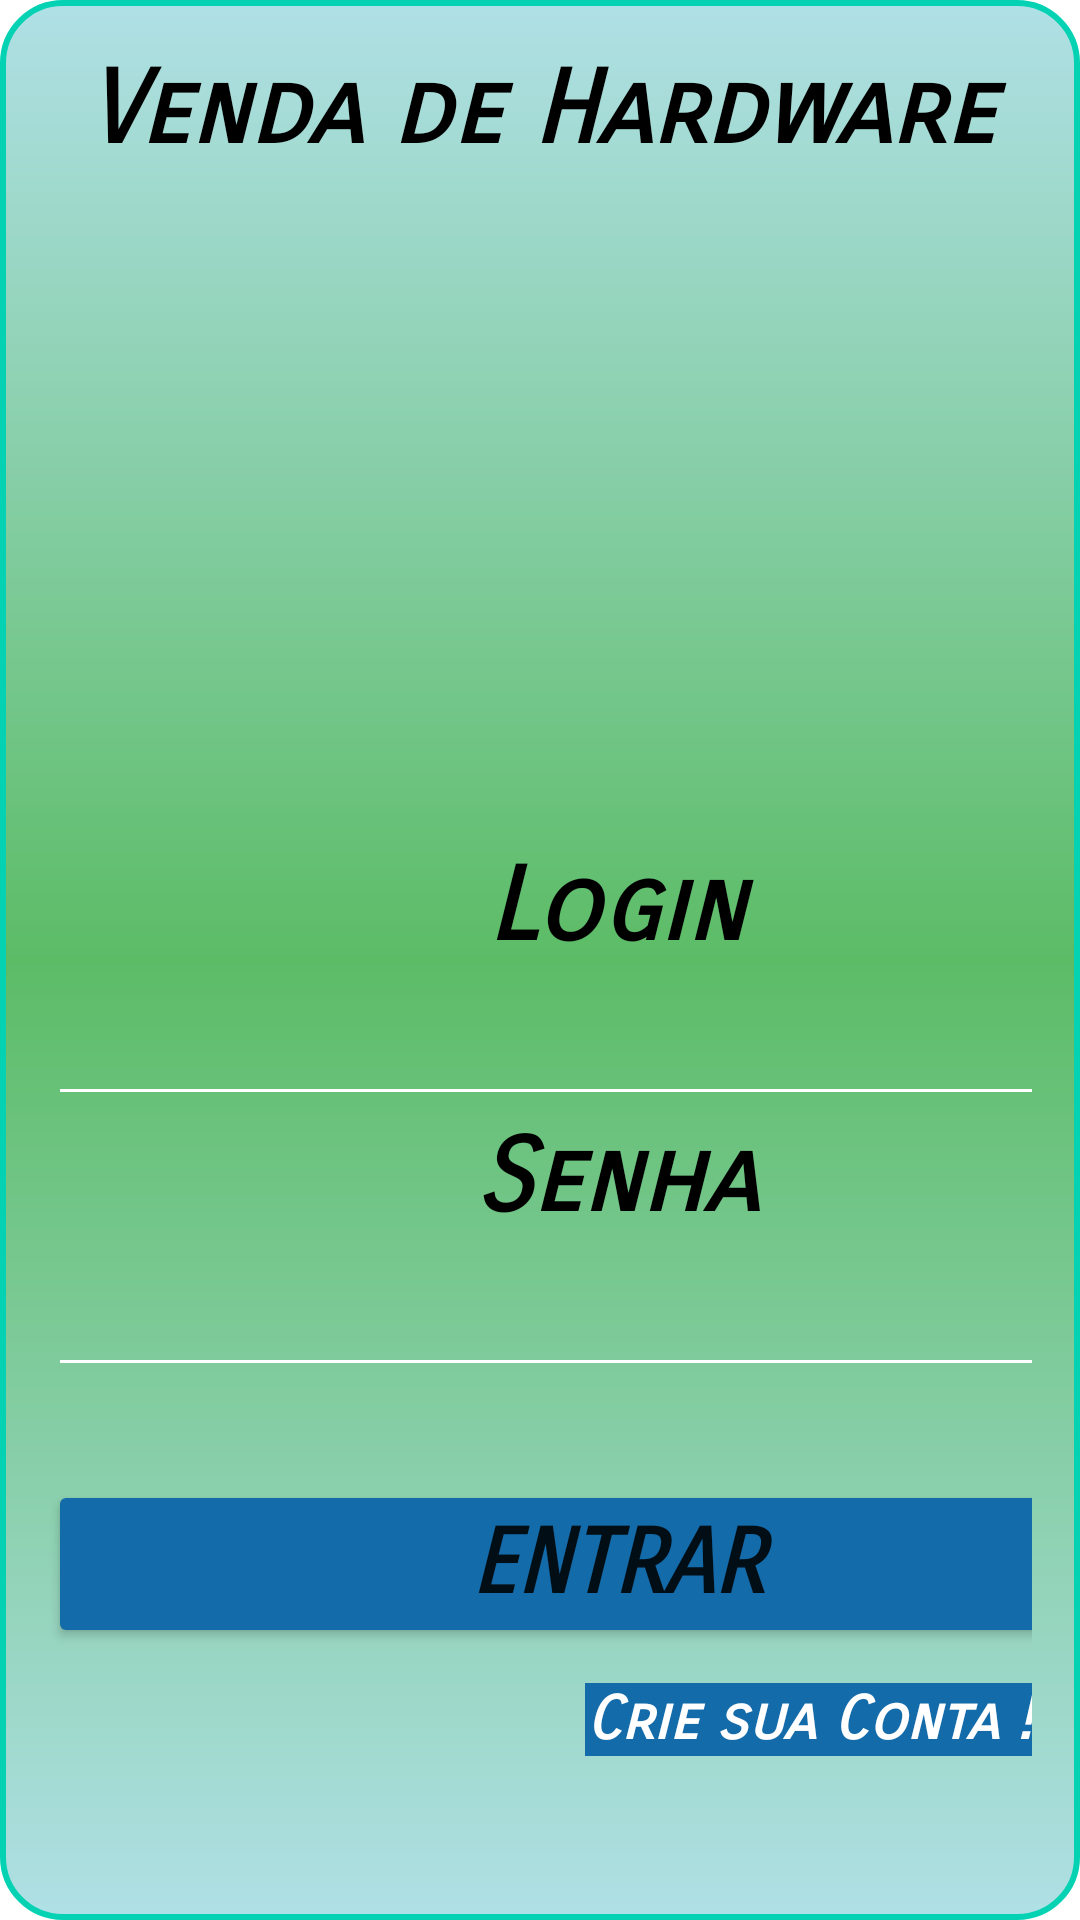

Reconstruct the res/layout file that produces this screen, plus the resources it refers to.
<!-- AndroidManifest.xml: application theme Theme.VendaHardware -->
<!-- res/layout/activity_main.xml -->
<?xml version="1.0" encoding="utf-8"?>
<LinearLayout xmlns:android="http://schemas.android.com/apk/res/android"
    xmlns:app="http://schemas.android.com/apk/res-auto"
    xmlns:tools="http://schemas.android.com/tools"
    android:layout_width="match_parent"
    android:layout_height="match_parent"
    android:background="@drawable/background_tela"
    android:orientation="vertical"
    android:padding="16dp"
    tools:context=".MainActivity">

    <TextView
        android:id="@+id/textView"
        android:layout_width="match_parent"
        android:layout_height="wrap_content"
        android:elevation="10dp"
        android:fontFamily="sans-serif-smallcaps"
        android:text="Venda de Hardware"
        android:textAlignment="center"
        android:textColor="@color/black"
        android:textSize="34sp"
        android:textStyle="bold|italic"
        android:typeface="normal" />

    <ImageView
        android:id="@+id/imageView3"
        android:layout_width="wrap_content"
        android:layout_height="116dp"
        app:srcCompat="@drawable/logo" />

    <Space
        android:layout_width="387dp"
        android:layout_height="97dp" />

    <LinearLayout
        android:layout_width="379dp"
        android:layout_height="291dp"
        android:gravity="center"
        android:orientation="vertical">

        <TextView
            android:id="@+id/textView4"
            android:layout_width="match_parent"
            android:layout_height="wrap_content"
            android:fontFamily="sans-serif-smallcaps"
            android:text="Login"
            android:textAlignment="center"
            android:textColor="@color/black"
            android:textSize="34sp"
            android:textStyle="bold|italic" />

        <EditText
            android:id="@+id/edtLoginLogin"
            android:layout_width="match_parent"
            android:layout_height="wrap_content"
            android:backgroundTint="@color/white"
            android:ems="10"
            android:inputType="textPersonName"
            android:textSize="24sp"
            tools:ignore="TouchTargetSizeCheck,SpeakableTextPresentCheck" />

        <TextView
            android:id="@+id/textView3"
            android:layout_width="match_parent"
            android:layout_height="wrap_content"
            android:fontFamily="sans-serif-smallcaps"
            android:text="Senha"
            android:textAlignment="center"
            android:textColor="@color/black"
            android:textSize="34sp"
            android:textStyle="bold|italic" />

        <EditText
            android:id="@+id/edtSenhaLogin"
            android:layout_width="match_parent"
            android:layout_height="wrap_content"
            android:backgroundTint="@color/white"
            android:ems="10"
            android:inputType="textPersonName"
            android:textSize="24sp"
            tools:ignore="TouchTargetSizeCheck,SpeakableTextPresentCheck" />

        <Space
            android:layout_width="match_parent"
            android:layout_height="31dp" />

        <Button
            android:id="@+id/btnLogarLogin"
            android:layout_width="match_parent"
            android:layout_height="wrap_content"
            android:backgroundTint="@color/cor3"
            android:fontFamily="sans-serif-smallcaps"
            android:text="Entrar"
            android:textSize="30sp"
            android:textStyle="bold|italic"
            app:cornerRadius="30dp"
            app:icon="@drawable/ic_save"
            app:iconGravity="textStart"
            app:iconTint="@color/cor3" />
    </LinearLayout>

    <TextView
        android:id="@+id/txtAbrirConta"
        android:layout_width="wrap_content"
        android:layout_height="wrap_content"
        android:layout_gravity="end"
        android:background="@color/cor3"
        android:fontFamily="sans-serif-smallcaps"
        android:text="Crie sua Conta !"
        android:textAlignment="viewEnd"
        android:textAllCaps="false"
        android:textColor="@color/white"
        android:textSize="20sp"
        android:textStyle="bold|italic"
        tools:ignore="TextContrastCheck" />

</LinearLayout>
<!-- resources referenced by this layout -->
<resources>
  <color name="black">#FF000000</color>
  <color name="cor3">#136baa</color>
  <color name="white">#FFFFFFFF</color>
  <!-- drawable background_tela (drawable) -->
  <?xml version="1.0" encoding="utf-8"?>
  <shape xmlns:android="http://schemas.android.com/apk/res/android">
  <gradient android:startColor="@color/cor6"/>
  <gradient android:centerColor="@color/cor5"/>
  <gradient android:endColor="@color/cor6"/>
      <corners android:radius="20dp"/>
      <stroke android:color="@color/cor1"/>
      <stroke android:width="2dp"/>
      <gradient android:angle="90"/>
  </shape>
  <style name="Theme.VendaHardware" parent="Theme.MaterialComponents.DayNight.DarkActionBar">
          
          <item name="colorPrimary">@color/purple_500</item>
          <item name="colorPrimaryVariant">@color/purple_700</item>
          <item name="colorOnPrimary">@color/white</item>
          
          <item name="colorSecondary">@color/teal_200</item>
          <item name="colorSecondaryVariant">@color/teal_700</item>
          <item name="colorOnSecondary">@color/black</item>
          
          <item name="android:statusBarColor" tools:targetApi="l">?attr/colorPrimaryVariant</item>
          
      </style>
  <color name="cor6">#B0E0E6</color>
  <color name="cor5">#5cbc66</color>
  <color name="cor1">#04d2b3</color>
  <color name="purple_500">#FF6200EE</color>
  <color name="purple_700">#FF3700B3</color>
  <color name="teal_200">#FF03DAC5</color>
  <color name="teal_700">#FF018786</color>
</resources>
